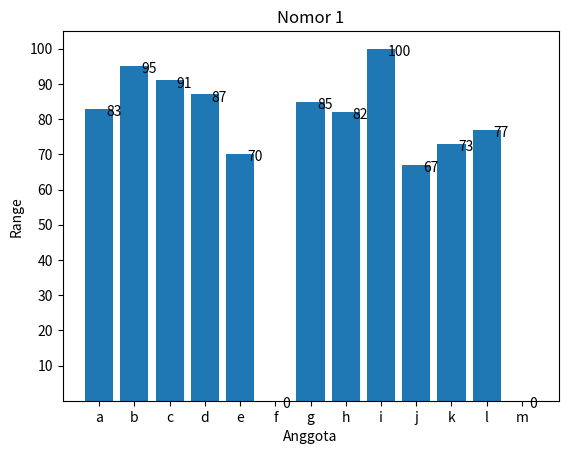

Reproduce this figure in Python.
#Memanggil extension matplotlib dan string, string digunakan untuk membuat alfabet
import matplotlib.pyplot as plt
import string

alpha = string.ascii_lowercase #membuat variabel string yang isinya alfabet dari extension string
y = [83, 95, 91, 87, 70, 0, 85, 82, 100, 67, 73, 77, 0] #membuat list sesuai dengan
Yrange = [10,20,30,40,50,60,70,80,90,100] #membuat range pada sumbu-Y sebesar 10
label = y #membuat list yang isinya sama dengan y untuk dijadikan label 
x = [] #membuat list kosong untuk isi alfabet

for i in range(len(y)):
    x.append(alpha[i])

for label, x_count, y_count in zip(label, x, y):
    plt.annotate(label, xy=(x_count, y_count),
                 xytext=(5, -5), textcoords='offset points')

plt.bar(x, y)
plt.yticks(Yrange)
plt.title("Nomor 1")
plt.xlabel("Anggota")
plt.ylabel("Range")
plt.show()
